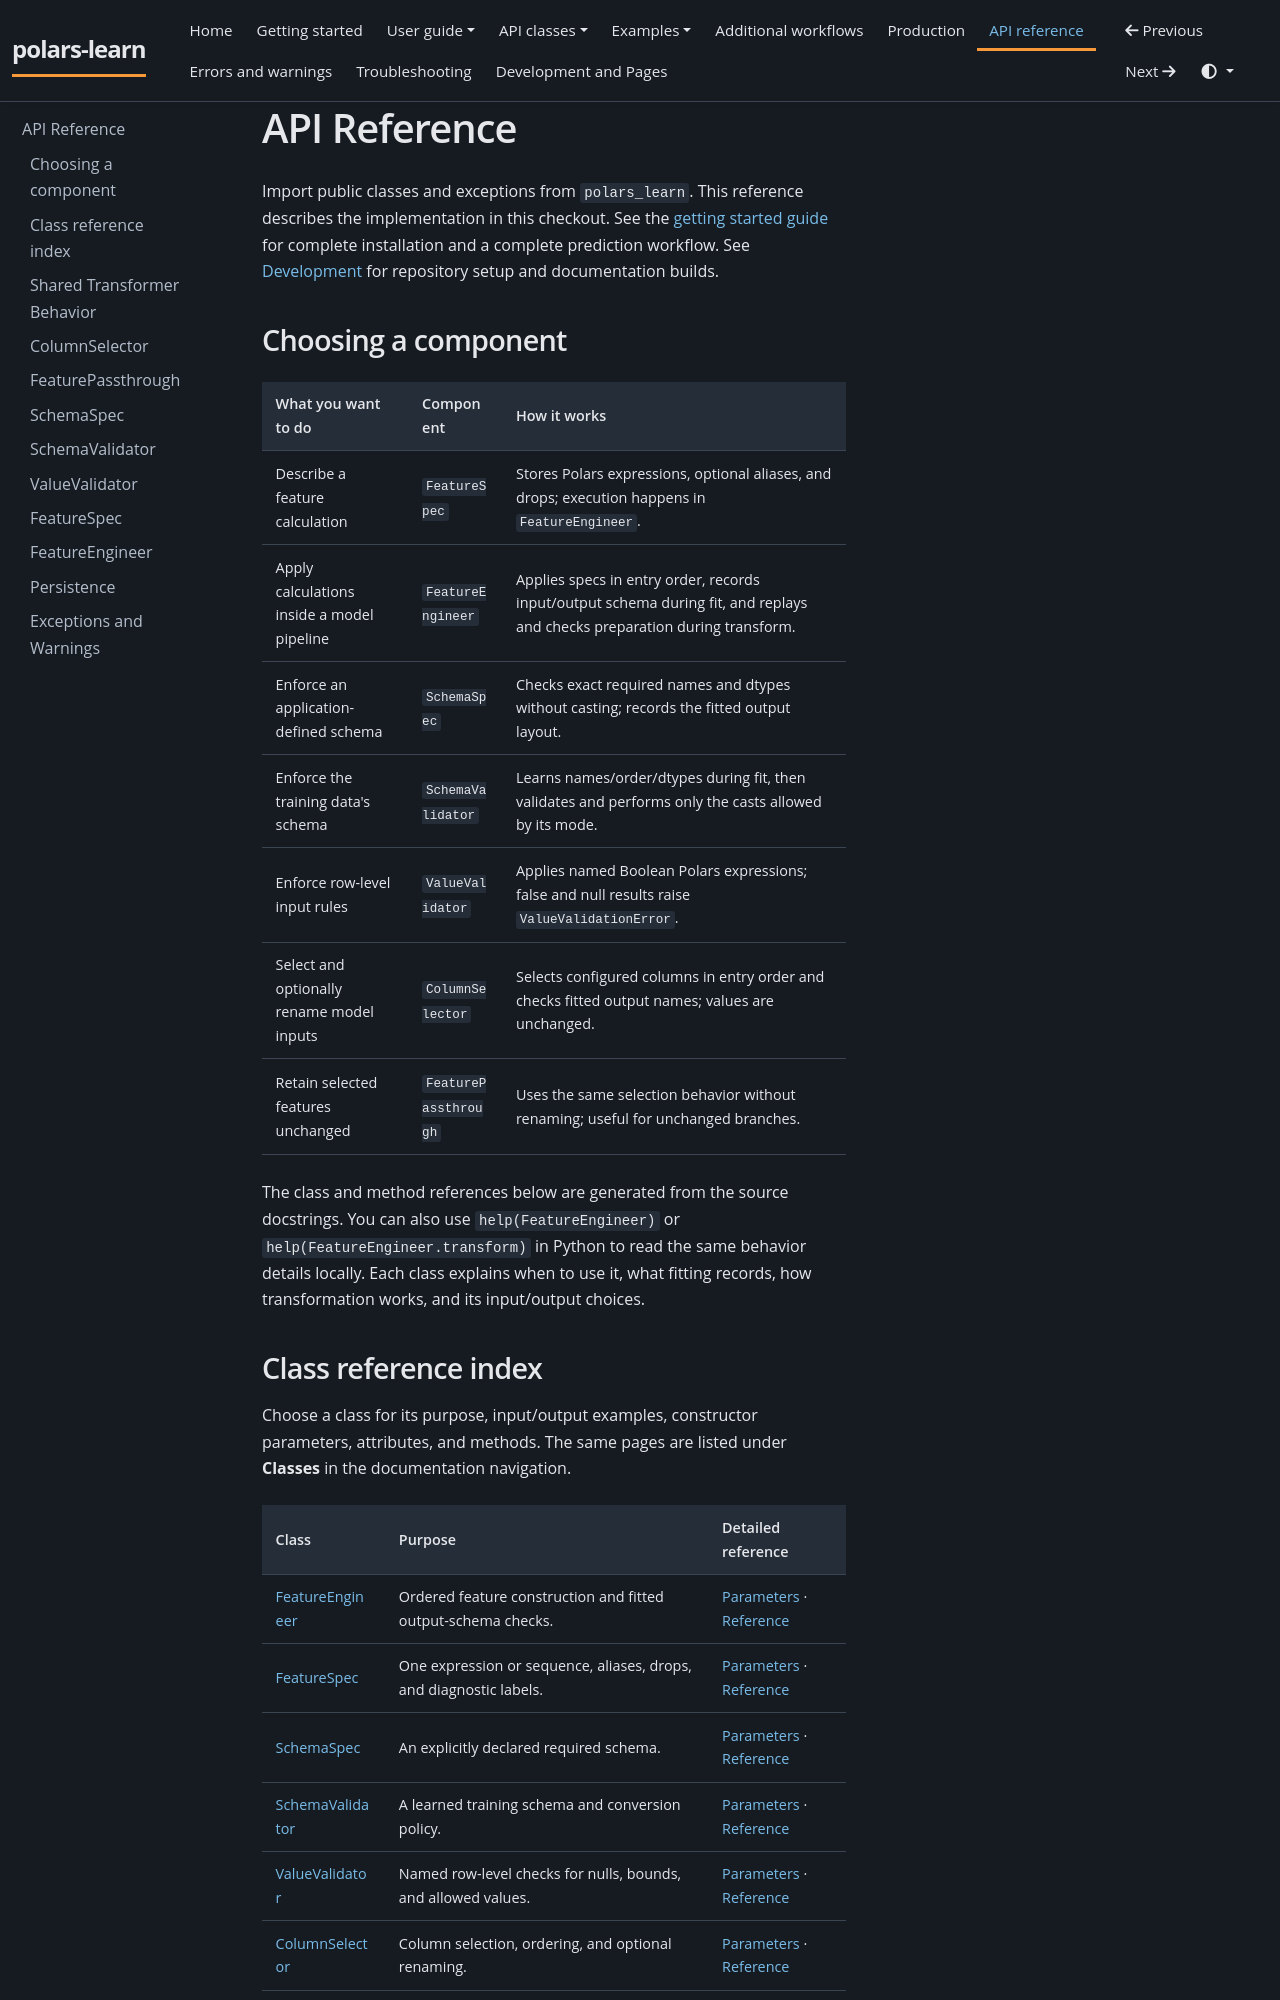

repository: JackGreenaway/polars-learn · page: api/index.html · generator: mkdocs

# API Reference

Import public classes and exceptions from `polars_learn`. This reference describes
the implementation in this checkout. See the [getting started guide](getting-started.md) for complete
installation and a complete prediction workflow. See [Development](development.md) for repository setup and documentation builds.

## Choosing a component

| What you want to do | Component | How it works |
| --- | --- | --- |
| Describe a feature calculation | `FeatureSpec` | Stores Polars expressions, optional aliases, and drops; execution happens in `FeatureEngineer`. |
| Apply calculations inside a model pipeline | `FeatureEngineer` | Applies specs in entry order, records input/output schema during fit, and replays and checks preparation during transform. |
| Enforce an application-defined schema | `SchemaSpec` | Checks exact required names and dtypes without casting; records the fitted output layout. |
| Enforce the training data's schema | `SchemaValidator` | Learns names/order/dtypes during fit, then validates and performs only the casts allowed by its mode. |
| Enforce row-level input rules | `ValueValidator` | Applies named Boolean Polars expressions; false and null results raise `ValueValidationError`. |
| Select and optionally rename model inputs | `ColumnSelector` | Selects configured columns in entry order and checks fitted output names; values are unchanged. |
| Retain selected features unchanged | `FeaturePassthrough` | Uses the same selection behavior without renaming; useful for unchanged branches. |

The class and method references below are generated from the source docstrings. You can also use `help(FeatureEngineer)` or `help(FeatureEngineer.transform)` in Python to read the same behavior details locally. Each class explains when to use it, what fitting records, how transformation works, and its input/output choices.
